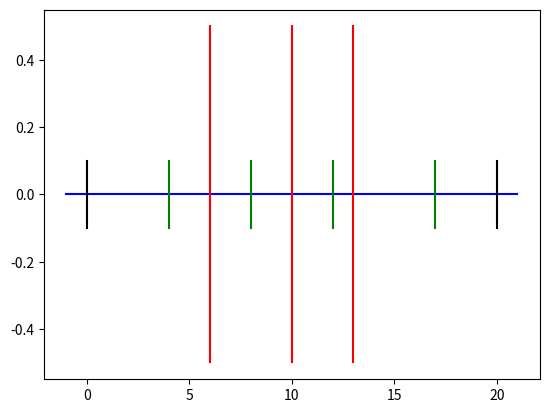

Write the Python code that produced this figure.
import numpy as np
from matplotlib import pyplot as plt

# 主干道
x_zgd = np.arange(-1,22)
y_zgd = np.zeros(len(x_zgd))
plt.plot(x_zgd, y_zgd, 'b')

# 区间起点
y_start = np.arange(-10,11) * 0.01
x_start = np.zeros(len(y_start))
plt.plot(x_start, y_start, 'k')

# 区间终点
y_end = np.arange(-10,11) * 0.01
x_end = np.zeros(len(y_end)) + 20
plt.plot(x_end, y_end, 'k')

# 第一处红绿灯
y_hld_1 = np.arange(-10,11) * 0.05
x_hld_1 = np.zeros(len(y_hld_1)) + 6
plt.plot(x_hld_1, y_hld_1, 'r')

# 第二处红绿灯
y_hld_2 = np.arange(-10,11) * 0.05
x_hld_2 = np.zeros(len(y_hld_2)) + 10
plt.plot(x_hld_2, y_hld_2, 'r')

# 第三处红绿灯
y_hld_3 = np.arange(-10,11) * 0.05
x_hld_3 = np.zeros(len(y_hld_3)) + 13
plt.plot(x_hld_3, y_hld_3, 'r')

# 第四处红绿灯
# y_hld_4 = np.arange(-10,11) * 0.05
# x_hld_4 = np.zeros(len(y_hld_4)) + 20
# plt.plot(x_hld_4, y_hld_4, 'r')

# 第一处人行道
y_rxd_1 = np.arange(-10,11) * 0.01
x_rxd_1 = np.zeros(len(y_rxd_1)) + 4
plt.plot(x_rxd_1, y_rxd_1, 'g')

# 第二处人行道
y_rxd_2 = np.arange(-10,11) * 0.01
x_rxd_2 = np.zeros(len(y_rxd_2)) + 8
plt.plot(x_rxd_2, y_rxd_2, 'g')

# 第三处人行道
y_rxd_3 = np.arange(-10,11) * 0.01
x_rxd_3 = np.zeros(len(y_rxd_3)) + 12
plt.plot(x_rxd_3, y_rxd_3, 'g')

# 第四处人行道
y_rxd_4 = np.arange(-10,11) * 0.01
x_rxd_4= np.zeros(len(y_rxd_4)) + 17
plt.plot(x_rxd_4, y_rxd_4, 'g')


plt.show()

